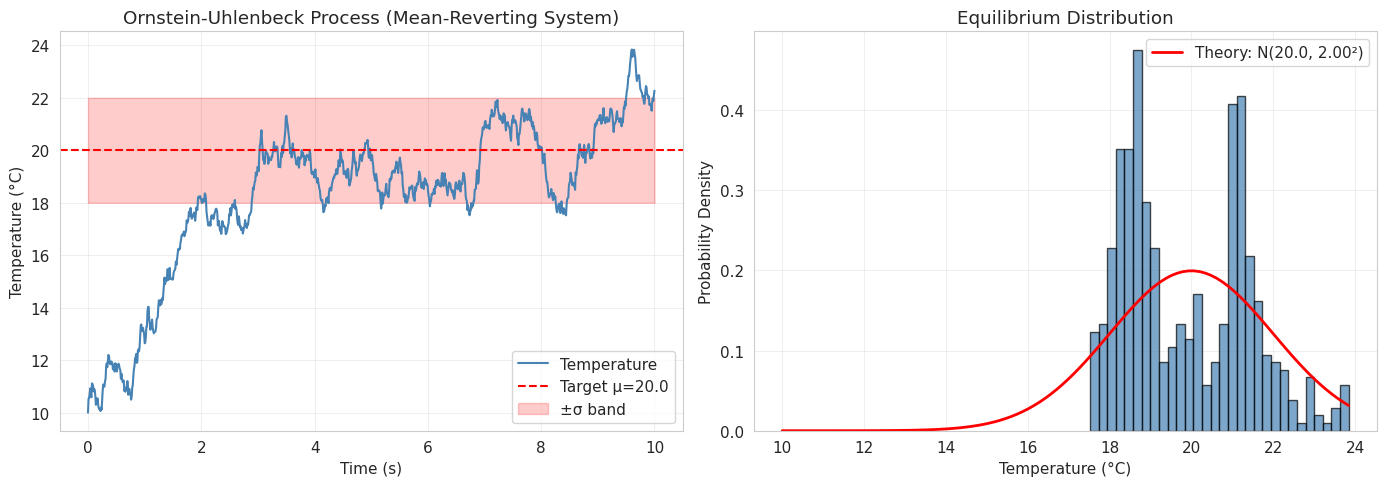
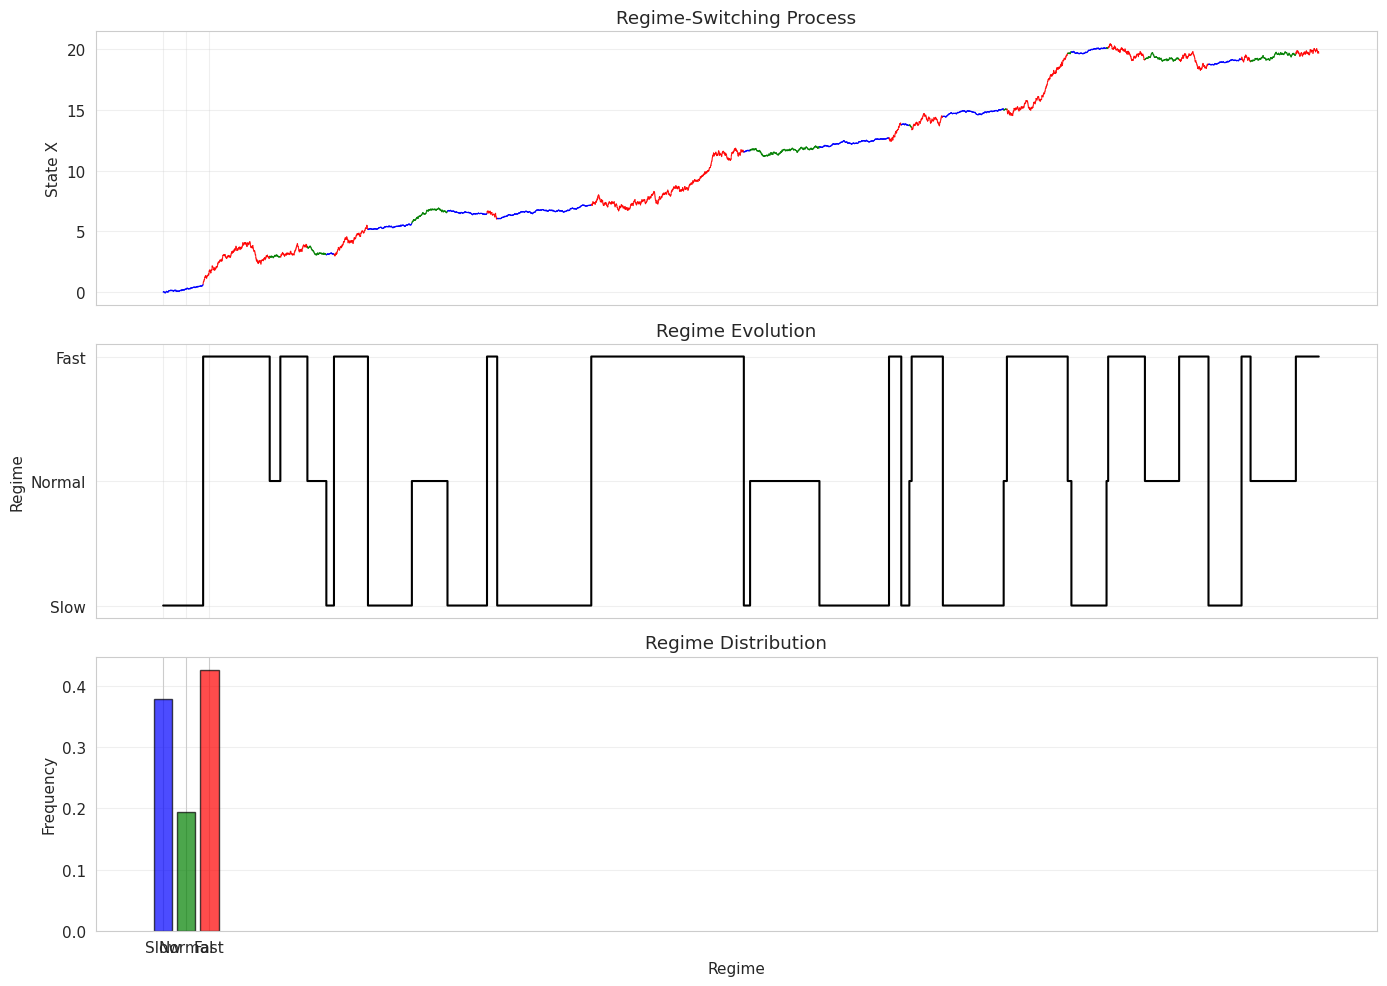
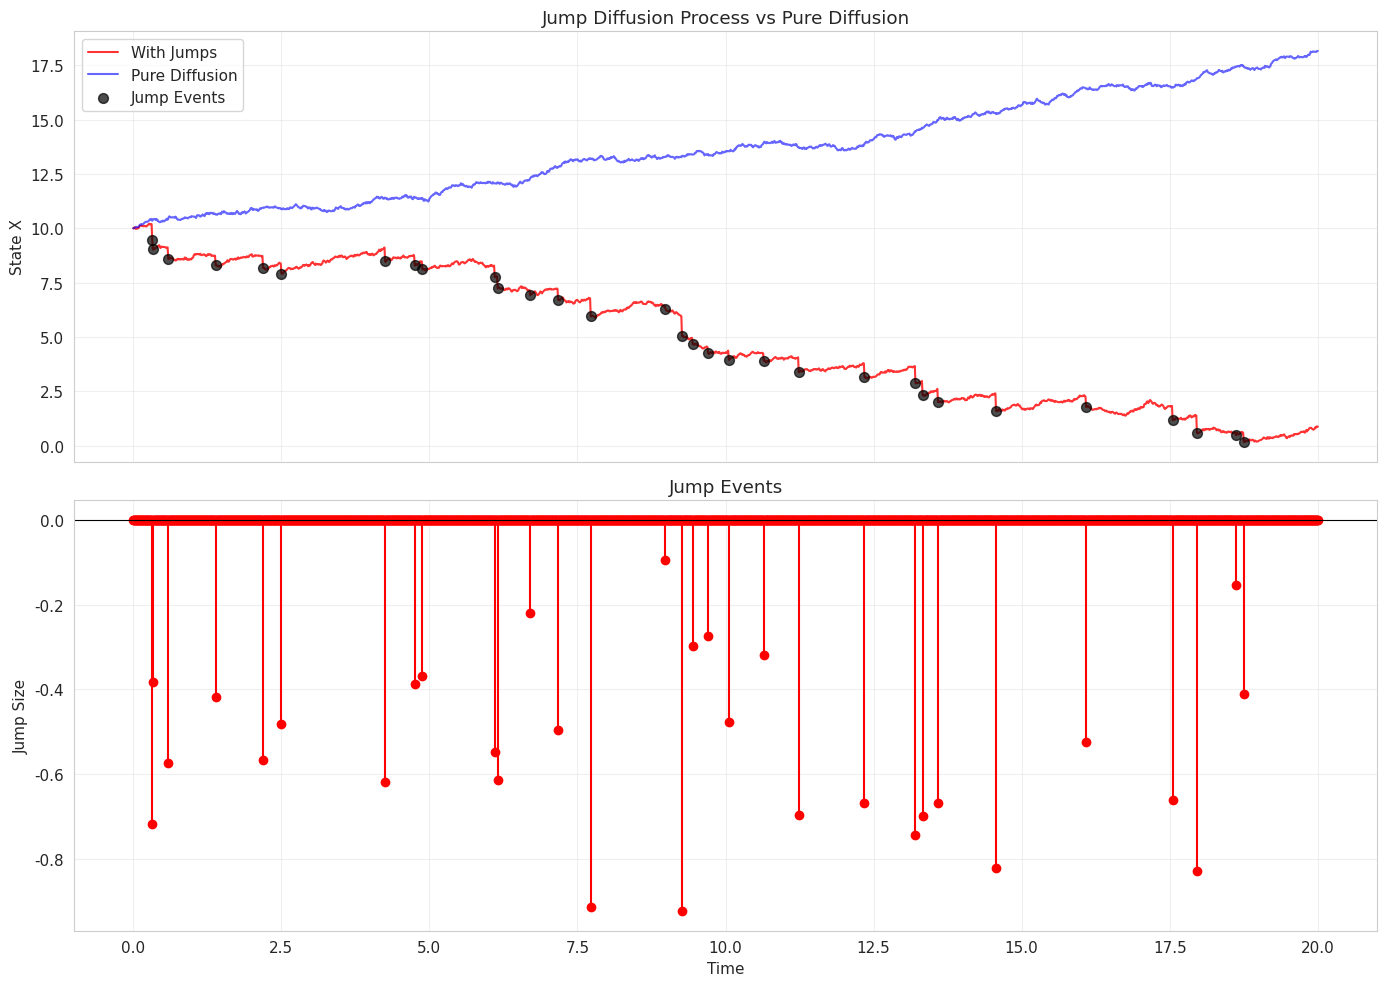
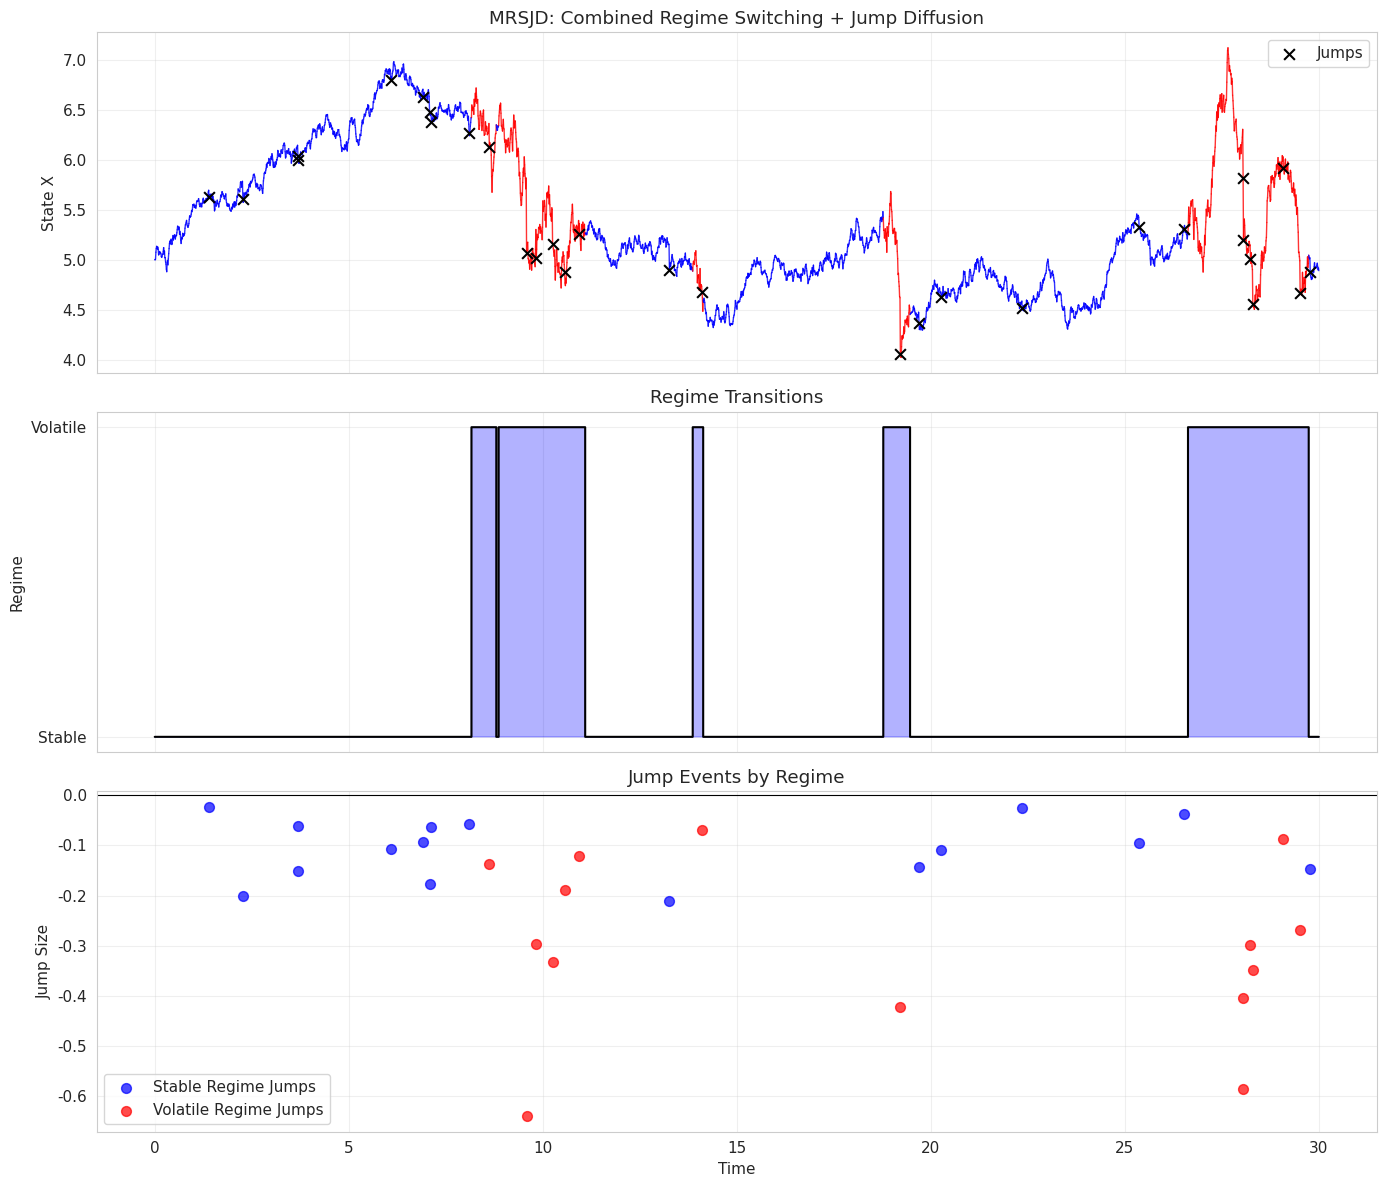

Write the Python code that produced these figures, in order.
# Import required libraries
import numpy as np
import matplotlib.pyplot as plt
from matplotlib import cm
from mpl_toolkits.mplot3d import Axes3D
import seaborn as sns

# Set style
sns.set_style('whitegrid')
plt.rcParams['figure.figsize'] = (14, 6)
plt.rcParams['font.size'] = 11

print("✅ Libraries loaded successfully")
print("\n📚 This tutorial covers:")
print("  1. Regime Switching Systems")
print("  2. Jump Diffusion Processes")
print("  3. Combined MRSJD Models")
print("  4. Numerical Methods (Finite Differences, Upwind Schemes)")
print("  5. Practical Parameter Selection")

# Simulate Ornstein-Uhlenbeck process
def simulate_ou(theta, mu, sigma, x0, T, dt):
    """
    Simulate Ornstein-Uhlenbeck process using Euler-Maruyama method
    
    dX_t = θ(μ - X_t)dt + σ dW_t
    """
    n_steps = int(T / dt)
    t = np.linspace(0, T, n_steps)
    X = np.zeros(n_steps)
    X[0] = x0
    
    for i in range(1, n_steps):
        dW = np.random.normal(0, np.sqrt(dt))
        X[i] = X[i-1] + theta * (mu - X[i-1]) * dt + sigma * dW
    
    return t, X

# Example: Temperature control
theta = 0.5  # Mean reversion speed
mu = 20.0    # Target temperature (°C)
sigma = 2.0  # Noise level
x0 = 10.0    # Initial temperature
T = 10.0     # Time horizon (seconds)
dt = 0.01    # Time step

t, X = simulate_ou(theta, mu, sigma, x0, T, dt)

# Plot
fig, (ax1, ax2) = plt.subplots(1, 2, figsize=(14, 5))

# Trajectory
ax1.plot(t, X, linewidth=1.5, color='steelblue', label='Temperature')
ax1.axhline(y=mu, color='red', linestyle='--', label=f'Target μ={mu}')
ax1.fill_between(t, mu-sigma, mu+sigma, alpha=0.2, color='red', label='±σ band')
ax1.set_xlabel('Time (s)')
ax1.set_ylabel('Temperature (°C)')
ax1.set_title('Ornstein-Uhlenbeck Process (Mean-Reverting System)')
ax1.legend()
ax1.grid(alpha=0.3)

# Distribution at equilibrium
equilibrium_samples = X[len(X)//2:]  # Second half (near equilibrium)
ax2.hist(equilibrium_samples, bins=30, density=True, alpha=0.7, color='steelblue', edgecolor='black')

# Theoretical distribution: N(μ, σ²/(2θ))
x_range = np.linspace(X.min(), X.max(), 100)
theoretical_std = sigma / np.sqrt(2 * theta)
from scipy.stats import norm
ax2.plot(x_range, norm.pdf(x_range, mu, theoretical_std), 
        'r-', linewidth=2, label=f'Theory: N({mu:.1f}, {theoretical_std:.2f}²)')

ax2.set_xlabel('Temperature (°C)')
ax2.set_ylabel('Probability Density')
ax2.set_title('Equilibrium Distribution')
ax2.legend()
ax2.grid(alpha=0.3)

plt.tight_layout()
plt.show()

print(f"\n📊 OU Process Analysis:")
print(f"  Half-life: {np.log(2)/theta:.2f} seconds")
print(f"  Theoretical equilibrium std: {theoretical_std:.2f}")
print(f"  Observed equilibrium std: {equilibrium_samples.std():.2f}")

# Simulate regime-switching process
def simulate_regime_switching(Q, regime_params, x0, T, dt):
    """
    Simulate regime-switching stochastic process
    
    Args:
        Q: Transition rate matrix (N x N)
        regime_params: List of (mu, sigma) for each regime
        x0: Initial state
        T: Time horizon
        dt: Time step
    """
    n_steps = int(T / dt)
    n_regimes = Q.shape[0]
    
    t = np.linspace(0, T, n_steps)
    X = np.zeros(n_steps)
    regimes = np.zeros(n_steps, dtype=int)
    
    X[0] = x0
    regimes[0] = 0  # Start in regime 0
    
    for i in range(1, n_steps):
        current_regime = regimes[i-1]
        
        # Check for regime transition
        for j in range(n_regimes):
            if j != current_regime:
                if np.random.rand() < Q[current_regime, j] * dt:
                    current_regime = j
                    break
        
        regimes[i] = current_regime
        
        # Evolve state according to current regime
        mu, sigma = regime_params[current_regime]
        dW = np.random.normal(0, np.sqrt(dt))
        X[i] = X[i-1] + mu * dt + sigma * dW
    
    return t, X, regimes

# Example: 3-regime system (Slow/Normal/Fast)
Q = np.array([
    [-0.5,  0.3,  0.2],  # Slow regime
    [ 0.4, -0.7,  0.3],  # Normal regime
    [ 0.3,  0.4, -0.7]   # Fast regime
])

regime_params = [
    (0.1, 0.2),  # Slow: low drift, low vol
    (0.3, 0.4),  # Normal: medium drift, medium vol
    (0.5, 0.8)   # Fast: high drift, high vol
]

t, X, regimes = simulate_regime_switching(Q, regime_params, x0=0.0, T=50.0, dt=0.01)

# Plot
fig, (ax1, ax2, ax3) = plt.subplots(3, 1, figsize=(14, 10), sharex=True)

# State trajectory
colors = ['blue', 'green', 'red']
for i in range(len(t)-1):
    ax1.plot(t[i:i+2], X[i:i+2], color=colors[regimes[i]], alpha=0.8, linewidth=0.8)

ax1.set_ylabel('State X')
ax1.set_title('Regime-Switching Process')
ax1.grid(alpha=0.3)

# Regime evolution
ax2.step(t, regimes, where='post', linewidth=1.5, color='black')
ax2.set_ylabel('Regime')
ax2.set_yticks([0, 1, 2])
ax2.set_yticklabels(['Slow', 'Normal', 'Fast'])
ax2.set_title('Regime Evolution')
ax2.grid(alpha=0.3)

# Regime distribution
regime_counts = np.bincount(regimes, minlength=3) / len(regimes)
ax3.bar([0, 1, 2], regime_counts, color=colors, alpha=0.7, edgecolor='black')
ax3.set_xlabel('Regime')
ax3.set_ylabel('Frequency')
ax3.set_xticks([0, 1, 2])
ax3.set_xticklabels(['Slow', 'Normal', 'Fast'])
ax3.set_title('Regime Distribution')
ax3.grid(alpha=0.3, axis='y')

plt.tight_layout()
plt.show()

# Compute stationary distribution
from scipy.linalg import null_space
pi_stationary = null_space(Q.T)
pi_stationary = pi_stationary / pi_stationary.sum()

print("\n📊 Regime Switching Analysis:")
print(f"  Observed frequencies: {regime_counts}")
print(f"  Theoretical stationary: {pi_stationary.flatten()}")

# Simulate jump diffusion process
def simulate_jump_diffusion(mu, sigma, lambda_jump, jump_mean, jump_std, x0, T, dt):
    """
    Simulate Merton jump diffusion model
    
    dX_t = μ dt + σ dW_t + dJ_t
    
    where J_t is compound Poisson with Normal jumps
    """
    n_steps = int(T / dt)
    t = np.linspace(0, T, n_steps)
    X = np.zeros(n_steps)
    jumps = np.zeros(n_steps)
    
    X[0] = x0
    
    for i in range(1, n_steps):
        # Diffusion component
        dW = np.random.normal(0, np.sqrt(dt))
        dX = mu * dt + sigma * dW
        
        # Jump component
        n_jumps = np.random.poisson(lambda_jump * dt)
        if n_jumps > 0:
            jump_sizes = np.random.normal(jump_mean, jump_std, n_jumps)
            total_jump = jump_sizes.sum()
            dX += total_jump
            jumps[i] = total_jump
        
        X[i] = X[i-1] + dX
    
    return t, X, jumps

# Example: System with occasional failures/shocks
mu = 0.5        # Baseline drift
sigma = 0.3     # Continuous volatility
lambda_jump = 2.0  # 2 jumps per time unit (on average)
jump_mean = -0.5   # Negative jumps (failures)
jump_std = 0.2     # Jump size variability
x0 = 10.0       # Initial state
T = 20.0        # Time horizon
dt = 0.01

t, X, jumps = simulate_jump_diffusion(mu, sigma, lambda_jump, jump_mean, jump_std, x0, T, dt)

# Also simulate without jumps for comparison
t_nodiff, X_nodiff, _ = simulate_jump_diffusion(mu, sigma, 0.0, 0.0, 0.0, x0, T, dt)

# Plot
fig, (ax1, ax2) = plt.subplots(2, 1, figsize=(14, 10), sharex=True)

# Trajectories comparison
ax1.plot(t, X, linewidth=1.5, color='red', label='With Jumps', alpha=0.8)
ax1.plot(t_nodiff, X_nodiff, linewidth=1.5, color='blue', label='Pure Diffusion', alpha=0.6)

# Mark jump times
jump_times = t[jumps != 0]
jump_values = X[jumps != 0]
ax1.scatter(jump_times, jump_values, color='black', s=50, zorder=5, label='Jump Events', alpha=0.7)

ax1.set_ylabel('State X')
ax1.set_title('Jump Diffusion Process vs Pure Diffusion')
ax1.legend(fontsize=11)
ax1.grid(alpha=0.3)

# Jump sizes over time
ax2.stem(t, jumps, linefmt='red', markerfmt='ro', basefmt=' ', label='Jump Sizes')
ax2.axhline(y=0, color='black', linewidth=0.8)
ax2.set_xlabel('Time')
ax2.set_ylabel('Jump Size')
ax2.set_title('Jump Events')
ax2.grid(alpha=0.3)

plt.tight_layout()
plt.show()

# Statistics
n_observed_jumps = np.sum(jumps != 0)
expected_jumps = lambda_jump * T
avg_jump_size = jumps[jumps != 0].mean() if n_observed_jumps > 0 else 0

print("\n📊 Jump Diffusion Analysis:")
print(f"  Expected jumps: {expected_jumps:.1f}")
print(f"  Observed jumps: {n_observed_jumps}")
print(f"  Average jump size: {avg_jump_size:.3f} (theoretical: {jump_mean})")
print(f"  Std of jumps: {jumps[jumps != 0].std() if n_observed_jumps > 0 else 0:.3f} (theoretical: {jump_std})")
print(f"\n  Impact: Final value with jumps = {X[-1]:.2f} vs {X_nodiff[-1]:.2f} without jumps")

# Simplified MRSJD simulation (for illustration)
def simulate_mrsjd(Q, regime_params_list, x0, T, dt):
    """
    Simulate Markov Regime Switching Jump Diffusion
    
    Each regime has: (mu, sigma, lambda_jump, jump_mean, jump_std)
    """
    n_steps = int(T / dt)
    n_regimes = Q.shape[0]
    
    t = np.linspace(0, T, n_steps)
    X = np.zeros(n_steps)
    regimes = np.zeros(n_steps, dtype=int)
    jump_events = []
    
    X[0] = x0
    regimes[0] = 0
    
    for i in range(1, n_steps):
        current_regime = regimes[i-1]
        mu, sigma, lam, jmu, jsig = regime_params_list[current_regime]
        
        # Check regime transition
        for j in range(n_regimes):
            if j != current_regime and np.random.rand() < Q[current_regime, j] * dt:
                current_regime = j
                break
        
        regimes[i] = current_regime
        
        # Diffusion
        dW = np.random.normal(0, np.sqrt(dt))
        dX = mu * dt + sigma * dW
        
        # Jumps (regime-dependent)
        n_jumps = np.random.poisson(lam * dt)
        if n_jumps > 0:
            jump_size = np.sum(np.random.normal(jmu, jsig, n_jumps))
            dX += jump_size
            jump_events.append((t[i], jump_size, current_regime))
        
        X[i] = X[i-1] + dX
    
    return t, X, regimes, jump_events

# Example: 2-regime system with regime-dependent jumps
Q = np.array([
    [-0.3, 0.3],
    [0.5, -0.5]
])

# Regime 0: Stable (low vol, rare small jumps)
# Regime 1: Volatile (high vol, frequent large jumps)
regime_params_list = [
    (0.2, 0.3, 0.5, -0.1, 0.05),  # Stable: mu, sigma, lambda, jump_mu, jump_sigma
    (0.1, 0.8, 2.0, -0.3, 0.15)   # Volatile
]

t, X, regimes, jump_events = simulate_mrsjd(Q, regime_params_list, x0=5.0, T=30.0, dt=0.01)

# Plot
fig, axes = plt.subplots(3, 1, figsize=(14, 12), sharex=True)

# State trajectory
regime_colors = ['blue', 'red']
for i in range(len(t)-1):
    axes[0].plot(t[i:i+2], X[i:i+2], color=regime_colors[regimes[i]], alpha=0.8, linewidth=1.0)

# Mark jumps
if jump_events:
    jump_t = [j[0] for j in jump_events]
    jump_idx = [np.argmin(np.abs(t - jt)) for jt in jump_t]
    axes[0].scatter([t[i] for i in jump_idx], [X[i] for i in jump_idx], 
                   color='black', s=60, zorder=5, marker='x', label='Jumps')

axes[0].set_ylabel('State X')
axes[0].set_title('MRSJD: Combined Regime Switching + Jump Diffusion')
axes[0].legend()
axes[0].grid(alpha=0.3)

# Regime evolution
axes[1].step(t, regimes, where='post', linewidth=1.5, color='black')
axes[1].fill_between(t, regimes, alpha=0.3, step='post', 
                     color=['blue' if r==0 else 'red' for r in regimes])
axes[1].set_ylabel('Regime')
axes[1].set_yticks([0, 1])
axes[1].set_yticklabels(['Stable', 'Volatile'])
axes[1].set_title('Regime Transitions')
axes[1].grid(alpha=0.3)

# Jump events by regime
if jump_events:
    regime_0_jumps = [j for j in jump_events if j[2] == 0]
    regime_1_jumps = [j for j in jump_events if j[2] == 1]
    
    if regime_0_jumps:
        axes[2].scatter([j[0] for j in regime_0_jumps], [j[1] for j in regime_0_jumps],
                       color='blue', s=50, alpha=0.7, label='Stable Regime Jumps')
    if regime_1_jumps:
        axes[2].scatter([j[0] for j in regime_1_jumps], [j[1] for j in regime_1_jumps],
                       color='red', s=50, alpha=0.7, label='Volatile Regime Jumps')

axes[2].axhline(y=0, color='black', linewidth=0.8)
axes[2].set_xlabel('Time')
axes[2].set_ylabel('Jump Size')
axes[2].set_title('Jump Events by Regime')
axes[2].legend()
axes[2].grid(alpha=0.3)

plt.tight_layout()
plt.show()

# Statistics
print("\n📊 MRSJD Analysis:")
print(f"  Total jumps: {len(jump_events)}")
regime_times = [np.sum(regimes == i) * dt for i in range(2)]
print(f"  Time in Stable regime: {regime_times[0]:.1f} ({regime_times[0]/T*100:.1f}%)")
print(f"  Time in Volatile regime: {regime_times[1]:.1f} ({regime_times[1]/T*100:.1f}%)")
if jump_events:
    avg_jump_0 = np.mean([j[1] for j in jump_events if j[2] == 0]) if len([j for j in jump_events if j[2] == 0]) > 0 else 0
    avg_jump_1 = np.mean([j[1] for j in jump_events if j[2] == 1]) if len([j for j in jump_events if j[2] == 1]) > 0 else 0
    print(f"  Average jump size (Stable): {avg_jump_0:.3f}")
    print(f"  Average jump size (Volatile): {avg_jump_1:.3f}")